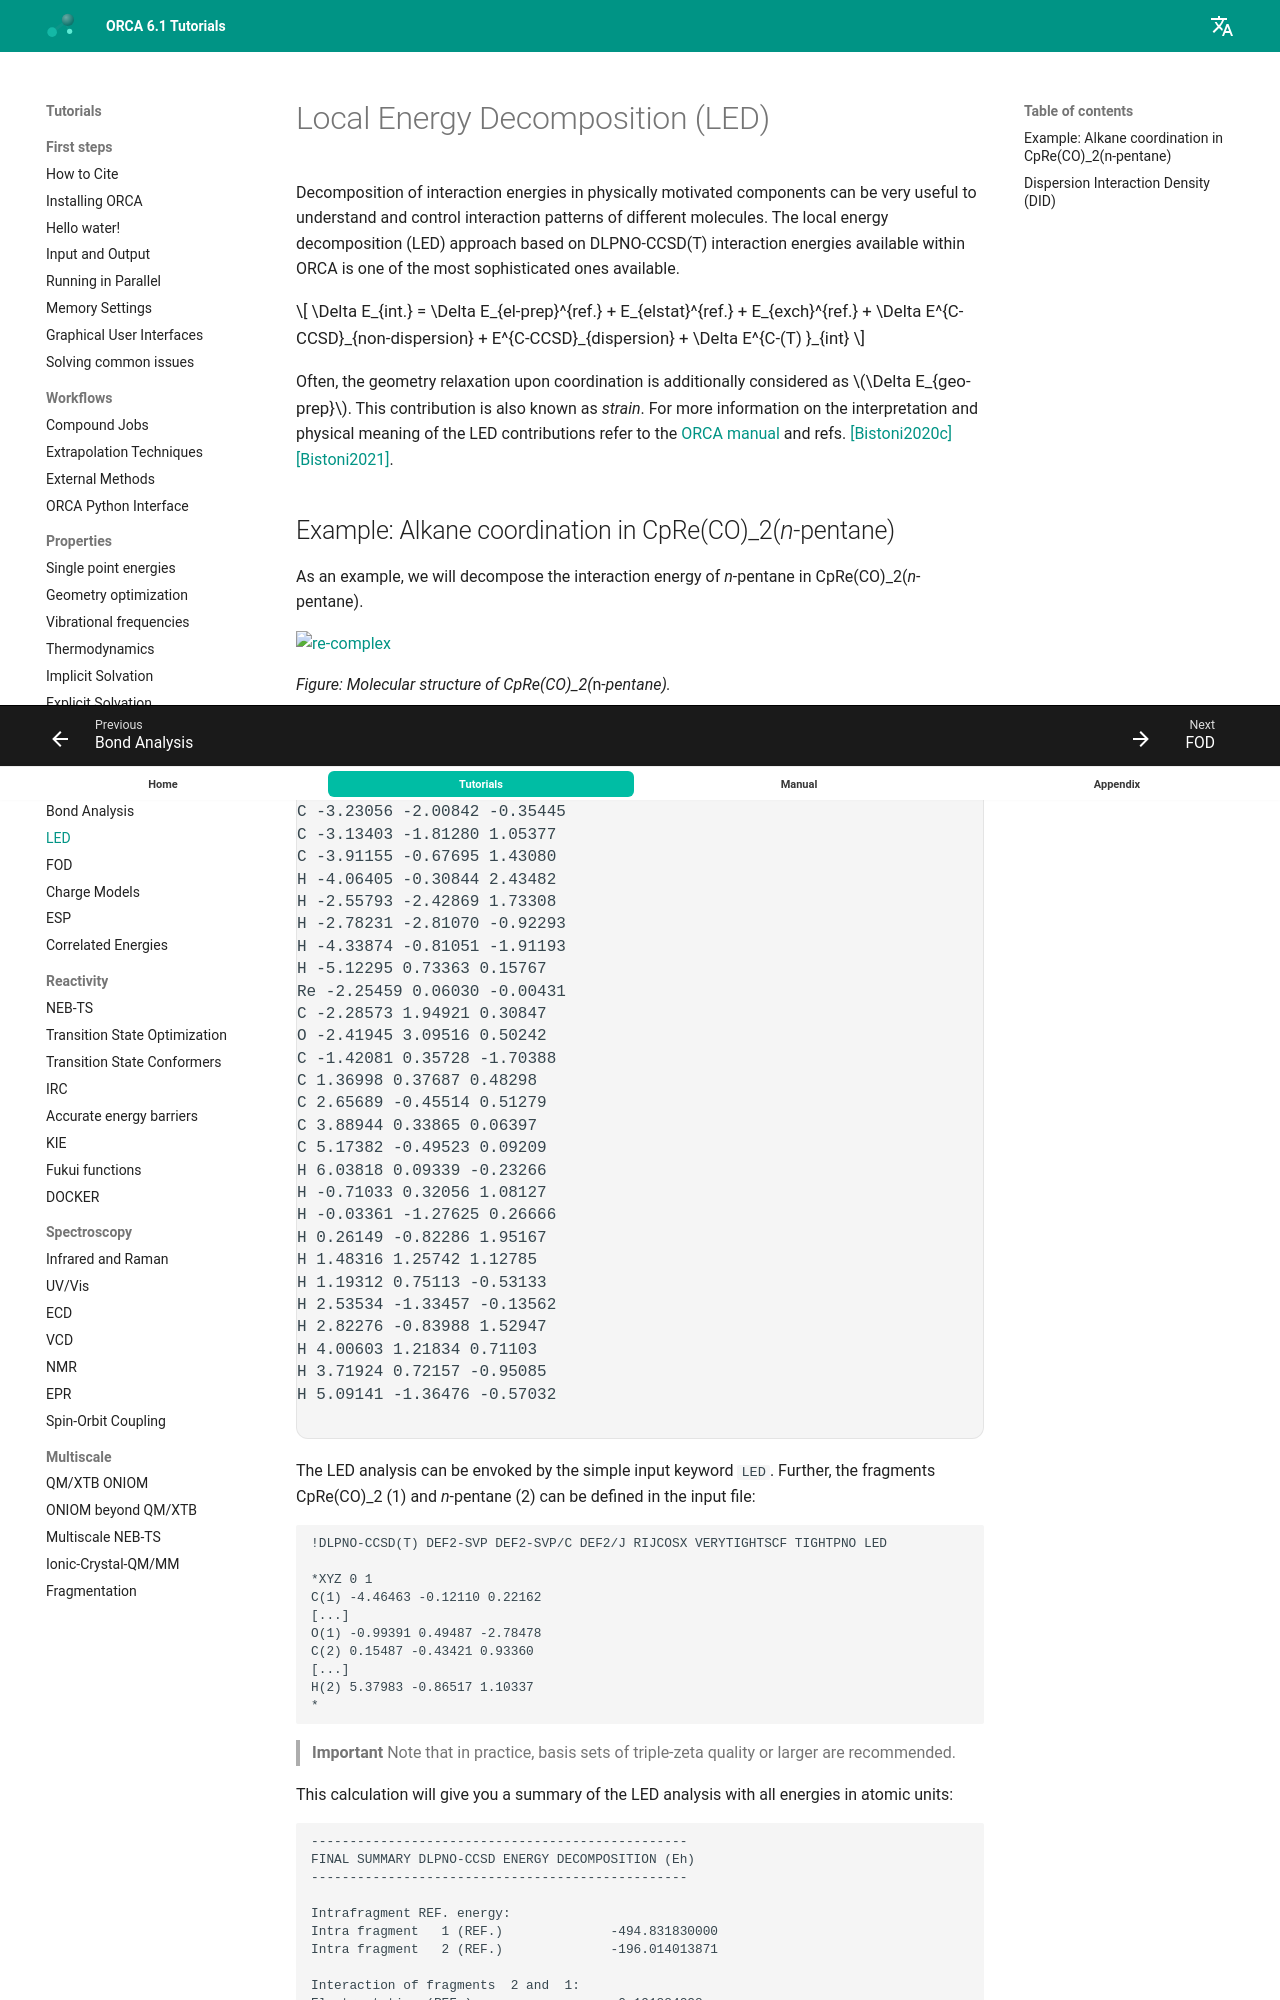

repository: wxyhgk/orca-docs · page: prop/led/index.html · generator: mkdocs

---
title: Local Energy Decomposition (LED)
source: https://www.faccts.de/docs/orca/6.1/tutorials/prop/led.html
---

# Local Energy Decomposition (LED)

Decomposition of interaction energies in physically motivated components can be very useful to understand and control interaction patterns of different molecules.
The local energy decomposition (LED) approach based on DLPNO-CCSD(T) interaction energies available within ORCA is one of the most sophisticated ones available.

$$
\Delta E_{int.} = \Delta E_{el-prep}^{ref.} + E_{elstat}^{ref.} + E_{exch}^{ref.}
           + \Delta E^{C-CCSD}_{non-dispersion} + E^{C-CCSD}_{dispersion}
           + \Delta E^{C-(T) }_{int}
$$

Often, the geometry relaxation upon coordination is additionally considered as $\Delta E_{geo-prep}$. This contribution is also known as *strain*. For more information
on the interpretation and physical meaning of the LED contributions refer to the [ORCA manual](https://www.faccts.de/docs/orca/6.0/manual) and refs.
[[Bistoni2020c]](../bib.md#bistoni2020c)[[Bistoni2021]](../bib.md#bistoni2021).
